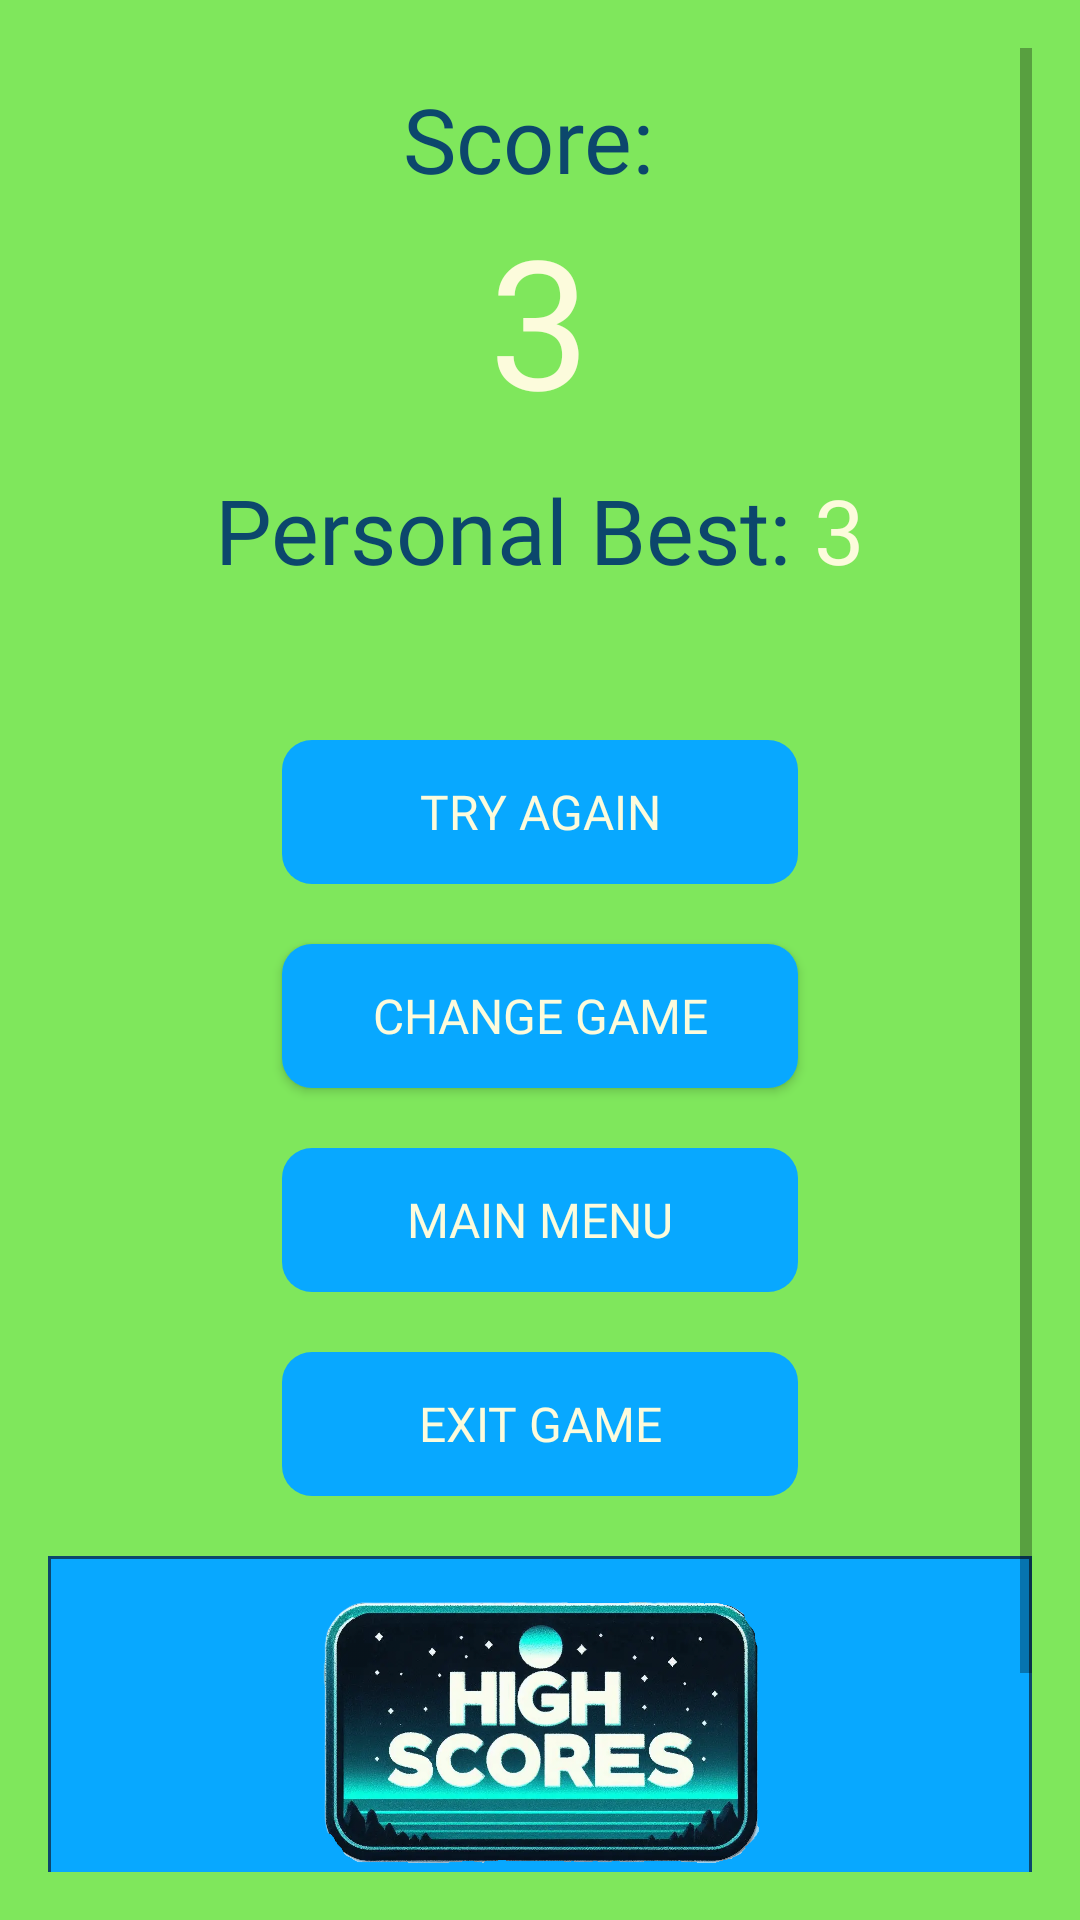

Reconstruct the res/layout file that produces this screen, plus the resources it refers to.
<!-- AndroidManifest.xml: application theme lightTheme -->
<!-- res/layout/game_over.xml -->
<ScrollView
    xmlns:android="http://schemas.android.com/apk/res/android"
    xmlns:app="http://schemas.android.com/apk/res-auto"
    android:layout_width="match_parent"
    android:layout_height="match_parent"
    android:background="?attr/backgroundColor"
    android:orientation="vertical"
    android:padding="16dp">

    
    <LinearLayout
        android:layout_width="match_parent"
        android:layout_height="wrap_content"
        android:gravity="center_horizontal"
        android:orientation="vertical">

        
        <LinearLayout
            android:layout_width="match_parent"
            android:layout_height="wrap_content"
            android:orientation="vertical"
            android:padding="10dp"
            android:gravity="center_horizontal">

            
            <TextView
                android:id="@+id/tlScore"
                android:layout_width="wrap_content"
                android:layout_height="wrap_content"
                android:fontFamily="@font/segoeui"
                android:text="@string/scoreGOver"
                android:textColor="?attr/textColor"
                android:textSize="30sp" />

            
            <TextView
                android:id="@+id/tvPoints"
                android:layout_width="wrap_content"
                android:layout_height="wrap_content"
                android:fontFamily="@font/segoeui"
                android:text="@string/defaultBtnValue"
                android:textColor="@color/buttonTextColor"
                android:textSize="60sp" />
        </LinearLayout>

        
        <LinearLayout
            android:layout_width="wrap_content"
            android:layout_height="wrap_content"
            android:orientation="horizontal">

            
            <TextView
                android:layout_width="wrap_content"
                android:layout_height="wrap_content"
                android:fontFamily="@font/segoeui"
                android:text="@string/PersonalHighScore"
                android:textColor="?attr/textColor"
                android:textSize="30sp" />

            
            <TextView
                android:id="@+id/tvHighScore"
                android:layout_width="0dp"
                android:layout_height="wrap_content"
                android:layout_weight="1"
                android:fontFamily="@font/segoeui"
                android:text="@string/defaultBtnValue"
                android:textColor="@color/buttonTextColor"
                android:textSize="30sp" />
        </LinearLayout>

        
        <LinearLayout
            android:layout_width="wrap_content"
            android:layout_height="match_parent"
            android:layout_marginTop="30dp"
            android:gravity="center_horizontal"
            android:orientation="vertical"
            android:padding="10dp">

            
            <Button
                style="@style/Widget.AppCompat.Button.Borderless"
                android:layout_width="match_parent"
                android:layout_height="wrap_content"
                android:layout_margin="10dp"
                android:background="@drawable/rounded_btn"
                android:fontFamily="@font/segoeuib"
                android:onClick="restart"
                android:paddingLeft="30dp"
                android:paddingRight="30dp"
                android:text="@string/retry"
                android:textColor="@color/buttonTextColor"
                android:textSize="16sp" />

            
            <Button
                android:layout_width="match_parent"
                android:layout_height="wrap_content"
                android:layout_margin="10dp"
                android:background="@drawable/rounded_btn"
                android:fontFamily="@font/segoeuib"
                android:gravity="center"
                android:onClick="changeGame"
                android:paddingLeft="30dp"
                android:paddingRight="30dp"
                android:text="@string/changeGame"
                android:textColor="@color/buttonTextColor"
                android:textSize="16sp" />

            
            <Button
                style="@style/Widget.AppCompat.Button.Borderless"
                android:layout_width="match_parent"
                android:layout_height="wrap_content"
                android:layout_margin="10dp"
                android:background="@drawable/rounded_btn"
                android:fontFamily="@font/segoeuib"
                android:onClick="main"
                android:paddingLeft="30dp"
                android:paddingRight="30dp"
                android:text="@string/mainMenuBtn"
                android:textColor="@color/buttonTextColor"
                android:textSize="16sp" />

            
            <Button
                style="@style/Widget.AppCompat.Button.Borderless"
                android:layout_width="match_parent"
                android:layout_height="wrap_content"
                android:layout_margin="10dp"
                android:background="@drawable/rounded_btn"
                android:fontFamily="@font/segoeuib"
                android:onClick="exit"
                android:paddingLeft="30dp"
                android:paddingRight="30dp"
                android:text="@string/exitGame"
                android:textColor="@color/buttonTextColor"
                android:textSize="16sp" />
        </LinearLayout>

        
        <LinearLayout
            android:layout_width="match_parent"
            android:layout_height="match_parent"
            android:background="@drawable/border_orange"
            android:orientation="vertical">

            
            <ImageView
                android:id="@+id/ivHighScore"
                android:layout_width="match_parent"
                android:layout_height="171dp"
                android:layout_marginTop="-30dp"
                android:contentDescription="@string/hScoreDescription"
                android:visibility="visible"
                app:srcCompat="@drawable/high_scores" />

            
            <TextView
                android:layout_width="wrap_content"
                android:layout_height="wrap_content"
                android:layout_marginTop="-30dp"
                android:fontFamily="@font/segoeui"
                android:paddingStart="10dp"
                android:paddingTop="5dp"
                android:paddingEnd="5dp"
                android:paddingBottom="5dp"
                android:text="@string/top_5_scores"
                android:textColor="#455A64"
                android:textSize="30sp" />

            
            <TextView
                android:id="@+id/tvDifficultyGOver"
                android:layout_width="match_parent"
                android:layout_height="wrap_content"
                android:fontFamily="@font/segoeui"
                android:paddingStart="10dp"
                android:paddingEnd="5dp"
                android:text="@string/difficultyTitle"
                android:textColor="@color/buttonTextColor"
                android:textSize="12sp" />

            
            <TextView
                android:id="@+id/tvChosenGame"
                android:layout_width="match_parent"
                android:layout_height="wrap_content"
                android:fontFamily="@font/segoeui"
                android:paddingStart="10dp"
                android:paddingEnd="5dp"
                android:paddingBottom="5dp"
                android:text="@string/chosenGame"
                android:textColor="@color/buttonTextColor"
                android:textSize="12sp" />
        </LinearLayout>

    </LinearLayout>
</ScrollView>
<!-- resources referenced by this layout -->
<resources>
  <color name="buttonTextColor">#fcfbdc</color>
  <!-- drawable border_orange (drawable) -->
  <?xml version="1.0" encoding="utf-8"?>
  <shape
      xmlns:android="http://schemas.android.com/apk/res/android"
      android:shape= "rectangle">
      <solid android:color="@color/buttonColor"/>
      <stroke android:width="1dp" android:color="?attr/textColor"/>
  </shape>
  <!-- drawable high_scores: webp bitmap (drawable, 62254 bytes) -->
  <!-- drawable rounded_btn (drawable) -->
  <?xml version="1.0" encoding="utf-8"?>
  <shape xmlns:android="http://schemas.android.com/apk/res/android" android:shape="rectangle">
      <solid android:color="@color/buttonColor" />
      <corners android:radius="10dp"/>
  </shape>
  <string name="PersonalHighScore">"Personal Best: "</string>
  <string name="changeGame">Change Game</string>
  <string name="chosenGame">"Game: "</string>
  <string name="defaultBtnValue" translatable="false">3</string>
  <string name="difficultyTitle">Difficulty</string>
  <string name="exitGame">Exit Game</string>
  <string name="hScoreDescription">High-Score image</string>
  <string name="mainMenuBtn">Main Menu</string>
  <string name="retry">Try Again</string>
  <string name="scoreGOver">"Score: "</string>
  <string name="top_5_scores" translatable="false">Top 5:</string>
  <style name="lightTheme" parent="Theme.AppCompat.Light.NoActionBar">
          <item name="colorPrimary">@color/colorPrimary</item>
          <item name="colorPrimaryDark">@color/colorPrimaryDark</item>
          <item name="backgroundColor">@color/background</item>
          <item name="colorAccent">@color/colorAccent</item>
          <item name="textColor">@color/lightThemeText</item>
          <item name="android:windowAnimationStyle">@style/DialogAnimation</item>
      </style>
  <color name="buttonColor">#08a8ff</color>
  <color name="colorPrimary">@color/background</color>
  <color name="colorPrimaryDark">@color/background</color>
  <color name="background">#7fe75c</color>
  <color name="colorAccent">#e8f301</color>
  <color name="lightThemeText">#0c476c</color>
  <style name="DialogAnimation">
          <item name="android:windowEnterAnimation">@anim/dialog_fade_in</item>
          <item name="android:windowExitAnimation">@anim/dialog_fade_out</item>
      </style>
</resources>
